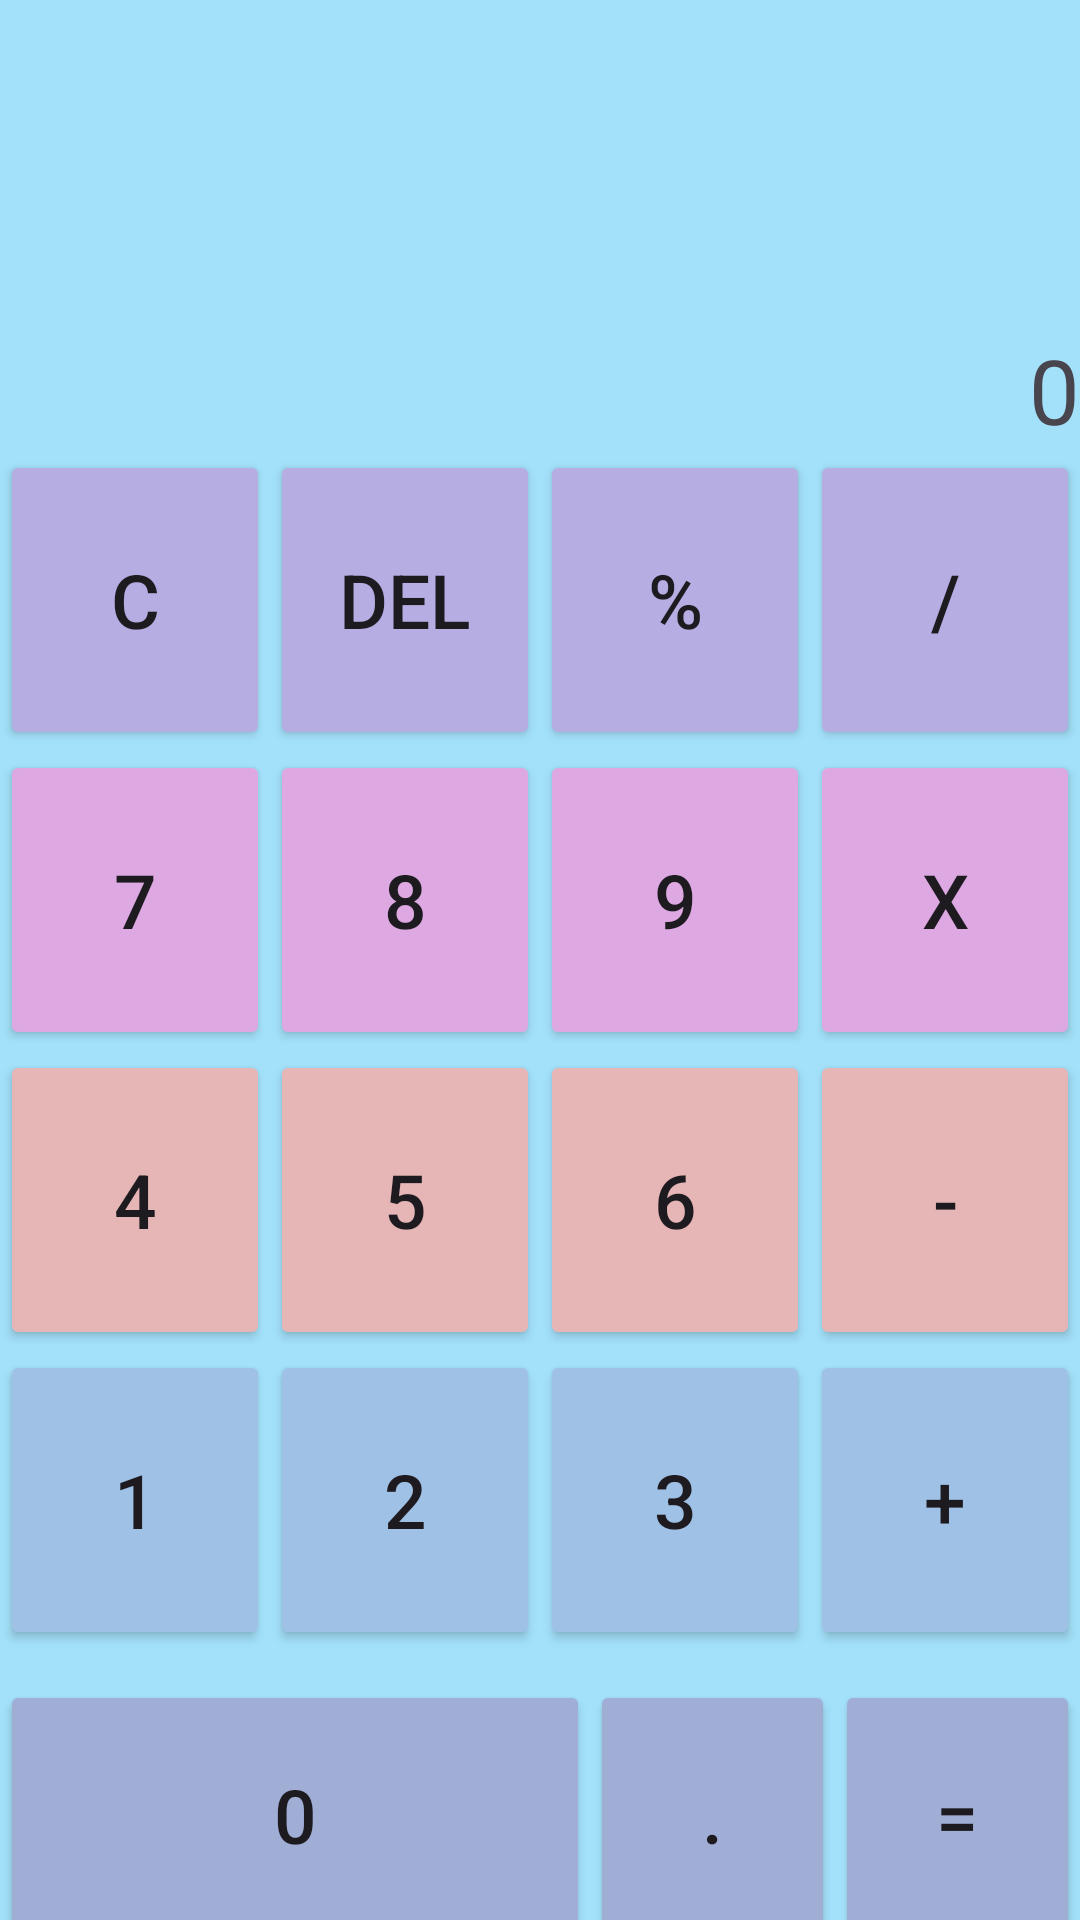

Produce the Android XML layout that renders to this screen, including the resource entries it uses.
<!-- AndroidManifest.xml: application theme Theme.Firebase_kanyakorn -->
<!-- res/layout/activity_calcu.xml -->
<?xml version="1.0" encoding="utf-8"?>
<LinearLayout xmlns:android="http://schemas.android.com/apk/res/android"
    xmlns:app="http://schemas.android.com/apk/res-auto"
    xmlns:tools="http://schemas.android.com/tools"
    android:orientation="vertical"
    android:layout_width="match_parent"
    android:layout_height="match_parent"
    tools:context=".MainActivity"
    android:background="#E699DFFA">

    <TextView
        android:id="@+id/textView"
        android:layout_width="match_parent"
        android:layout_height="150dp"
        android:text="0"
        android:textSize="30dp"
        android:gravity="bottom|right|end"/>

    <LinearLayout
        android:layout_width="match_parent"
        android:layout_height="410dp"
        android:orientation="vertical">

        <LinearLayout
            android:layout_width="match_parent"
            android:layout_height="100dp"
            android:orientation="horizontal">

            <Button
                android:id="@+id/button1"
                android:layout_width="wrap_content"
                android:layout_height="100dp"
                android:layout_weight="1"
                android:backgroundTint="#B6ADE3"
                android:text="C"
                android:textSize="25dp" />

            <Button
                android:id="@+id/button2"
                android:layout_width="wrap_content"
                android:layout_height="100dp"
                android:layout_weight="1"
                android:backgroundTint="#B6ADE3"
                android:text="Del"
                android:textSize="25dp" />

            <Button
                android:id="@+id/button3"
                android:layout_width="wrap_content"
                android:layout_height="100dp"
                android:layout_weight="1"
                android:backgroundTint="#B6ADE3"
                android:text="%"
                android:textSize="25dp" />

            <Button
                android:id="@+id/button4"
                android:layout_width="wrap_content"
                android:layout_height="100dp"
                android:layout_weight="1"
                android:backgroundTint="#B6ADE3"
                android:text="/"
                android:textSize="25dp" />

        </LinearLayout>

        <LinearLayout
            android:layout_width="match_parent"
            android:layout_height="100dp"
            android:orientation="horizontal">

            <Button
                android:id="@+id/button5"
                android:layout_width="wrap_content"
                android:layout_height="100dp"
                android:layout_weight="1"
                android:backgroundTint="#DEA9E3"
                android:text="7"
                android:textSize="25dp" />

            <Button
                android:id="@+id/button6"
                android:layout_width="wrap_content"
                android:layout_height="100dp"
                android:layout_weight="1"
                android:backgroundTint="#DEA9E3"
                android:text="8"
                android:textSize="25dp" />

            <Button
                android:id="@+id/button7"
                android:layout_width="wrap_content"
                android:layout_height="100dp"
                android:layout_weight="1"
                android:backgroundTint="#DEA9E3"
                android:text="9"
                android:textSize="25dp" />

            <Button
                android:id="@+id/button8"
                android:layout_width="wrap_content"
                android:layout_height="100dp"
                android:layout_weight="1"
                android:backgroundTint="#DEA9E3"
                android:text="x"
                android:textSize="25dp" />

        </LinearLayout>

        <LinearLayout
            android:layout_width="match_parent"
            android:layout_height="100dp"
            android:orientation="horizontal">

            <Button
                android:id="@+id/button9"
                android:layout_width="wrap_content"
                android:layout_height="100dp"
                android:layout_weight="1"
                android:backgroundTint="#E6B5B5"
                android:text="4"
                android:textSize="25dp" />

            <Button
                android:id="@+id/button10"
                android:layout_width="wrap_content"
                android:layout_height="100dp"
                android:layout_weight="1"
                android:backgroundTint="#E6B5B5"
                android:text="5"
                android:textSize="25dp" />

            <Button
                android:id="@+id/button11"
                android:layout_width="wrap_content"
                android:layout_height="100dp"
                android:layout_weight="1"
                android:backgroundTint="#E6B5B5"
                android:text="6"
                android:textSize="25dp" />

            <Button
                android:id="@+id/button12"
                android:layout_width="wrap_content"
                android:layout_height="100dp"
                android:layout_weight="1"
                android:backgroundTint="#E6B5B5"
                android:text="-"
                android:textSize="25dp" />
        </LinearLayout>

        <LinearLayout
            android:layout_width="match_parent"
            android:layout_height="100dp"
            android:orientation="horizontal">

            <Button
                android:id="@+id/button13"
                android:layout_width="wrap_content"
                android:layout_height="100dp"
                android:layout_weight="1"
                android:backgroundTint="#A0C1E6"
                android:text="1"
                android:textSize="25dp" />

            <Button
                android:id="@+id/button14"
                android:layout_width="wrap_content"
                android:layout_height="100dp"
                android:layout_weight="1"
                android:backgroundTint="#A0C1E6"
                android:text="2"
                android:textSize="25dp" />

            <Button
                android:id="@+id/button15"
                android:layout_width="wrap_content"
                android:layout_height="100dp"
                android:layout_weight="1"
                android:backgroundTint="#A0C1E6"
                android:text="3"
                android:textSize="25dp" />

            <Button
                android:id="@+id/button16"
                android:layout_width="wrap_content"
                android:layout_height="100dp"
                android:layout_weight="1"
                android:backgroundTint="#A0C1E6"
                android:text="+"
                android:textSize="25dp" />
        </LinearLayout>

    </LinearLayout>

    <LinearLayout
        android:layout_width="match_parent"
        android:layout_height="100dp"
        android:orientation="horizontal">

        <Button
            android:id="@+id/button17"
            android:layout_width="175dp"
            android:layout_height="90dp"
            android:layout_weight="1"
            android:backgroundTint="#A0ADD5"
            android:text="0"
            android:textSize="25dp" />

        <Button
            android:id="@+id/button18"
            android:layout_width="60dp"
            android:layout_height="90dp"
            android:layout_weight="1"
            android:backgroundTint="#A0ADD5"
            android:text="."
            android:textSize="25dp" />

        <Button
            android:id="@+id/button19"
            android:layout_width="60dp"
            android:layout_height="90dp"
            android:layout_weight="1"
            android:backgroundTint="#A0ADD5"
            android:text="="
            android:textSize="25dp" />
    </LinearLayout>

</LinearLayout>
<!-- resources referenced by this layout -->
<resources>
  <style name="Theme.Firebase_kanyakorn" parent="Base.Theme.Firebase_kanyakorn" />
  <style name="Base.Theme.Firebase_kanyakorn" parent="Theme.Material3.DayNight.NoActionBar">
          
          
      </style>
</resources>
